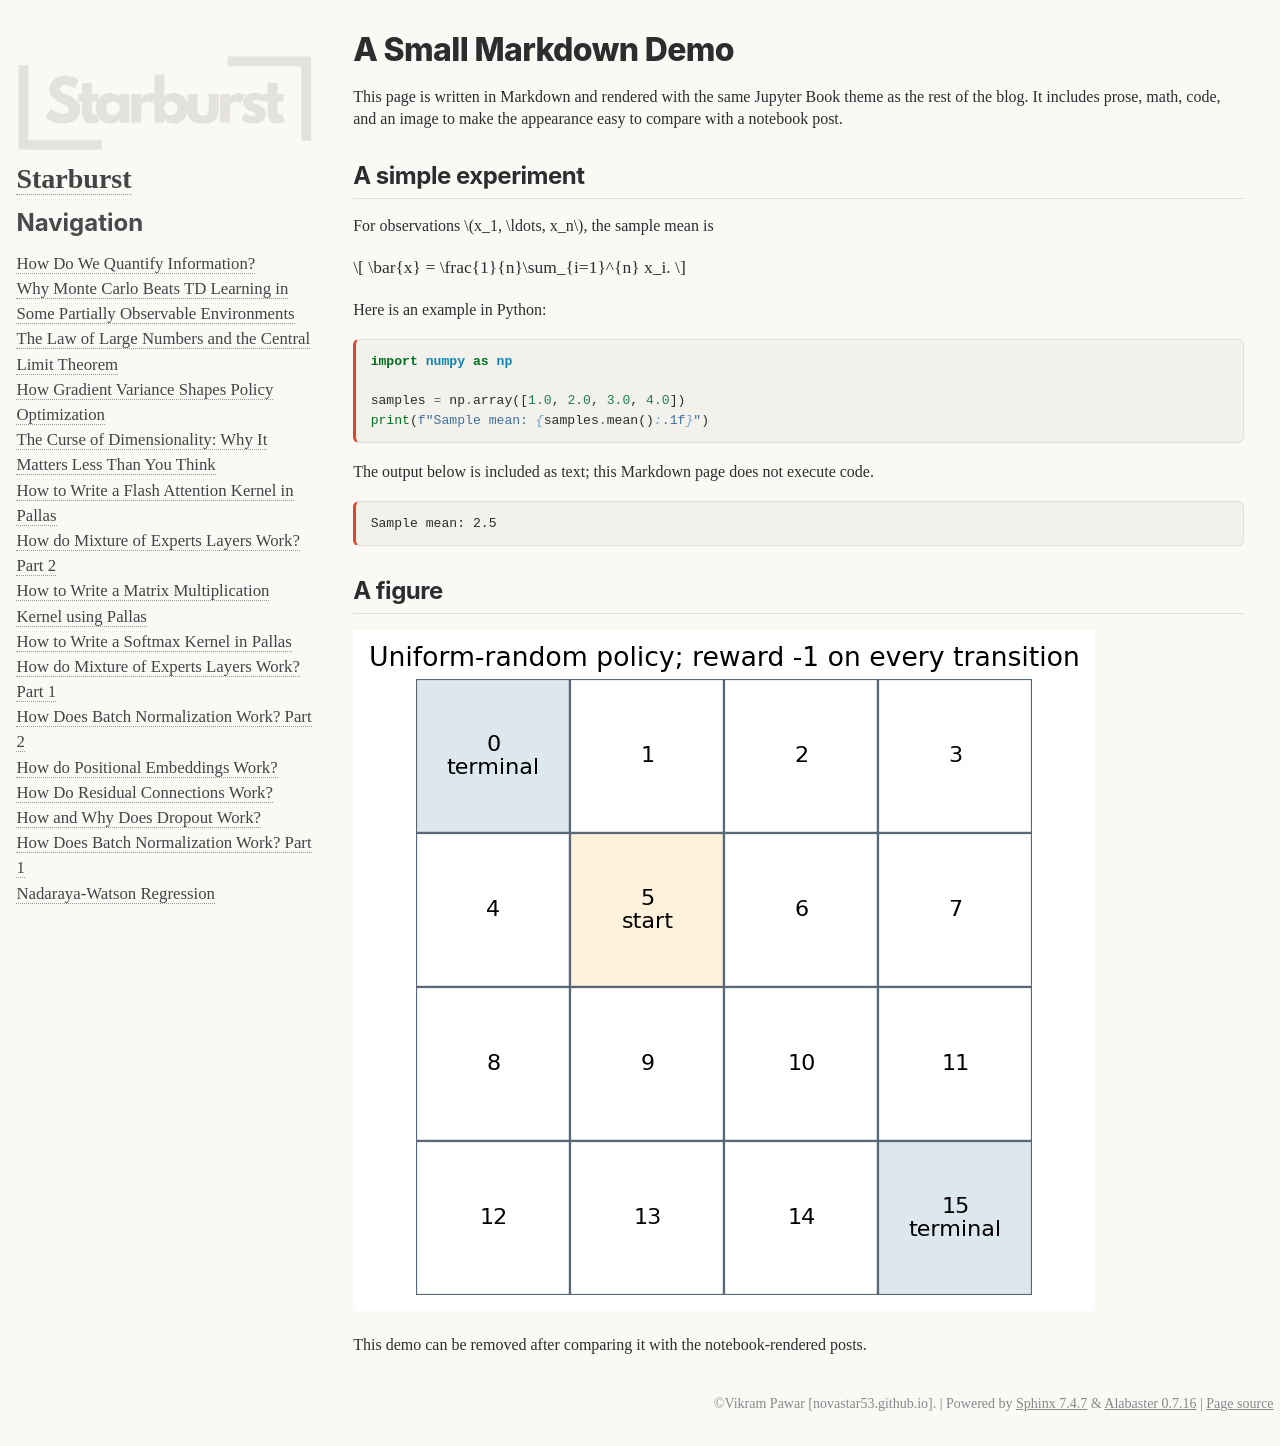

repository: novastar53/novastar53.github.io · page: markdown-demo.html · generator: jekyll

# A Small Markdown Demo

This page is written in Markdown and rendered with the same Jupyter Book theme as the rest of the blog. It includes prose, math, code, and an image to make the appearance easy to compare with a notebook post.

## A simple experiment

For observations $x_1, \ldots, x_n$, the sample mean is

$$
\bar{x} = \frac{1}{n}\sum_{i=1}^{n} x_i.
$$

Here is an example in Python:

```python
import numpy as np

samples = np.array([1.0, 2.0, 3.0, 4.0])
print(f"Sample mean: {samples.mean():.1f}")
```

The output below is included as text; this Markdown page does not execute code.

```text
Sample mean: 2.5
```

## A figure

![A gridworld environment](figures/gridworld_environment.png)

This demo can be removed after comparing it with the notebook-rendered posts.
